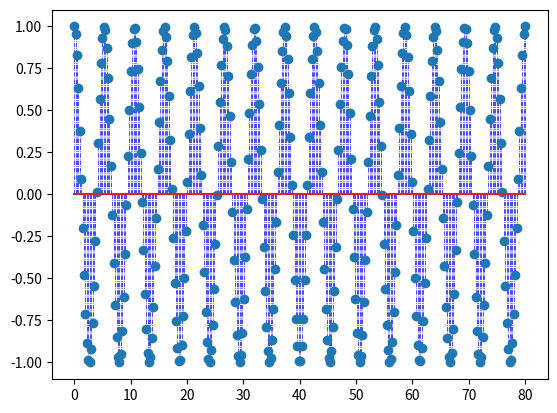

Generate this figure with matplotlib:
import matplotlib.pyplot as plt
import numpy as np



x = np.linspace(0,16*5,16*20)
markerline, stemlines, baseline = plt.stem(x, np.cos(x * 3 *  np.pi / 8), '-.')
plt.setp(stemlines, linewidth = 0.5, color = 'b')
plt.show()
